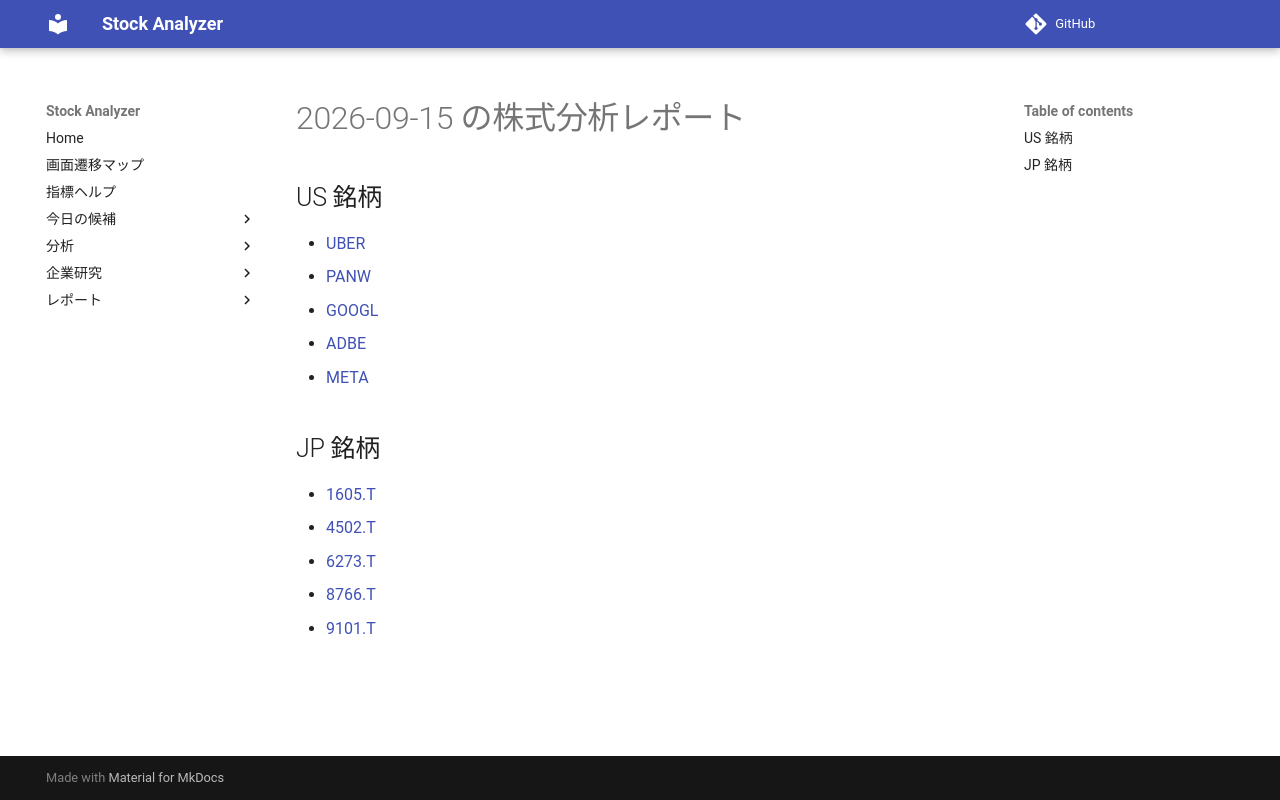

repository: Yumi-note/Making-APP · page: reports/2026-09-15/191625/index.html · generator: mkdocs

# 2026-09-15 の株式分析レポート

## US 銘柄

- [UBER](UBER.md)
- [PANW](PANW.md)
- [GOOGL](GOOGL.md)
- [ADBE](ADBE.md)
- [META](META.md)

## JP 銘柄

- [1605.T](1605_T.md)
- [4502.T](4502_T.md)
- [6273.T](6273_T.md)
- [8766.T](8766_T.md)
- [9101.T](9101_T.md)
